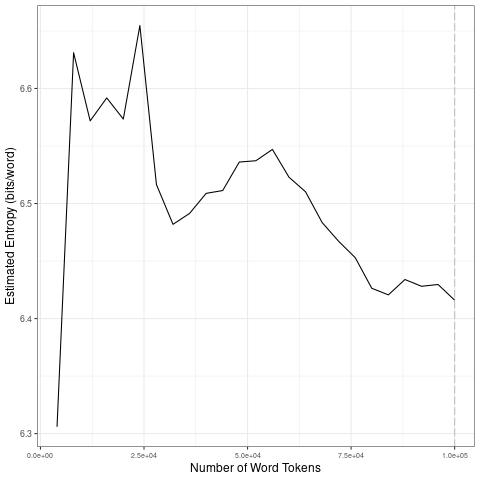

Data behind this chart, as committed beside it:
file, entropy.Corpus.Size, entropy.Entropy, sd.Corpus.Size, sd.SD
data/2021_by_es/2021-10-28_tokens_1-gram…, 4000, 6.306, 20000, 0.1302
data/2021_by_es/2021-10-28_tokens_1-gram…, 8000, 6.631, 40000, 0.07068
data/2021_by_es/2021-10-28_tokens_1-gram…, 12000, 6.572, 60000, 0.01393
data/2021_by_es/2021-10-28_tokens_1-gram…, 16000, 6.592, 80000, 0.03158
data/2021_by_es/2021-10-28_tokens_1-gram…, 20000, 6.573, 1e+05, 0.00723
data/2021_by_es/2021-10-28_tokens_1-gram…, 24000, 6.655, 20000, 0.1302
data/2021_by_es/2021-10-28_tokens_1-gram…, 28000, 6.516, 40000, 0.07068
data/2021_by_es/2021-10-28_tokens_1-gram…, 32000, 6.482, 60000, 0.01393
data/2021_by_es/2021-10-28_tokens_1-gram…, 36000, 6.491, 80000, 0.03158
data/2021_by_es/2021-10-28_tokens_1-gram…, 40000, 6.509, 1e+05, 0.00723
data/2021_by_es/2021-10-28_tokens_1-gram…, 44000, 6.511, 20000, 0.1302
data/2021_by_es/2021-10-28_tokens_1-gram…, 48000, 6.536, 40000, 0.07068
data/2021_by_es/2021-10-28_tokens_1-gram…, 52000, 6.537, 60000, 0.01393
data/2021_by_es/2021-10-28_tokens_1-gram…, 56000, 6.547, 80000, 0.03158
data/2021_by_es/2021-10-28_tokens_1-gram…, 60000, 6.523, 1e+05, 0.00723
data/2021_by_es/2021-10-28_tokens_1-gram…, 64000, 6.51, 20000, 0.1302
data/2021_by_es/2021-10-28_tokens_1-gram…, 68000, 6.484, 40000, 0.07068
data/2021_by_es/2021-10-28_tokens_1-gram…, 72000, 6.467, 60000, 0.01393
data/2021_by_es/2021-10-28_tokens_1-gram…, 76000, 6.453, 80000, 0.03158
data/2021_by_es/2021-10-28_tokens_1-gram…, 80000, 6.426, 1e+05, 0.00723
data/2021_by_es/2021-10-28_tokens_1-gram…, 84000, 6.421, 20000, 0.1302
data/2021_by_es/2021-10-28_tokens_1-gram…, 88000, 6.434, 40000, 0.07068
data/2021_by_es/2021-10-28_tokens_1-gram…, 92000, 6.428, 60000, 0.01393
data/2021_by_es/2021-10-28_tokens_1-gram…, 96000, 6.43, 80000, 0.03158
data/2021_by_es/2021-10-28_tokens_1-gram…, 1e+05, 6.416, 1e+05, 0.00723
